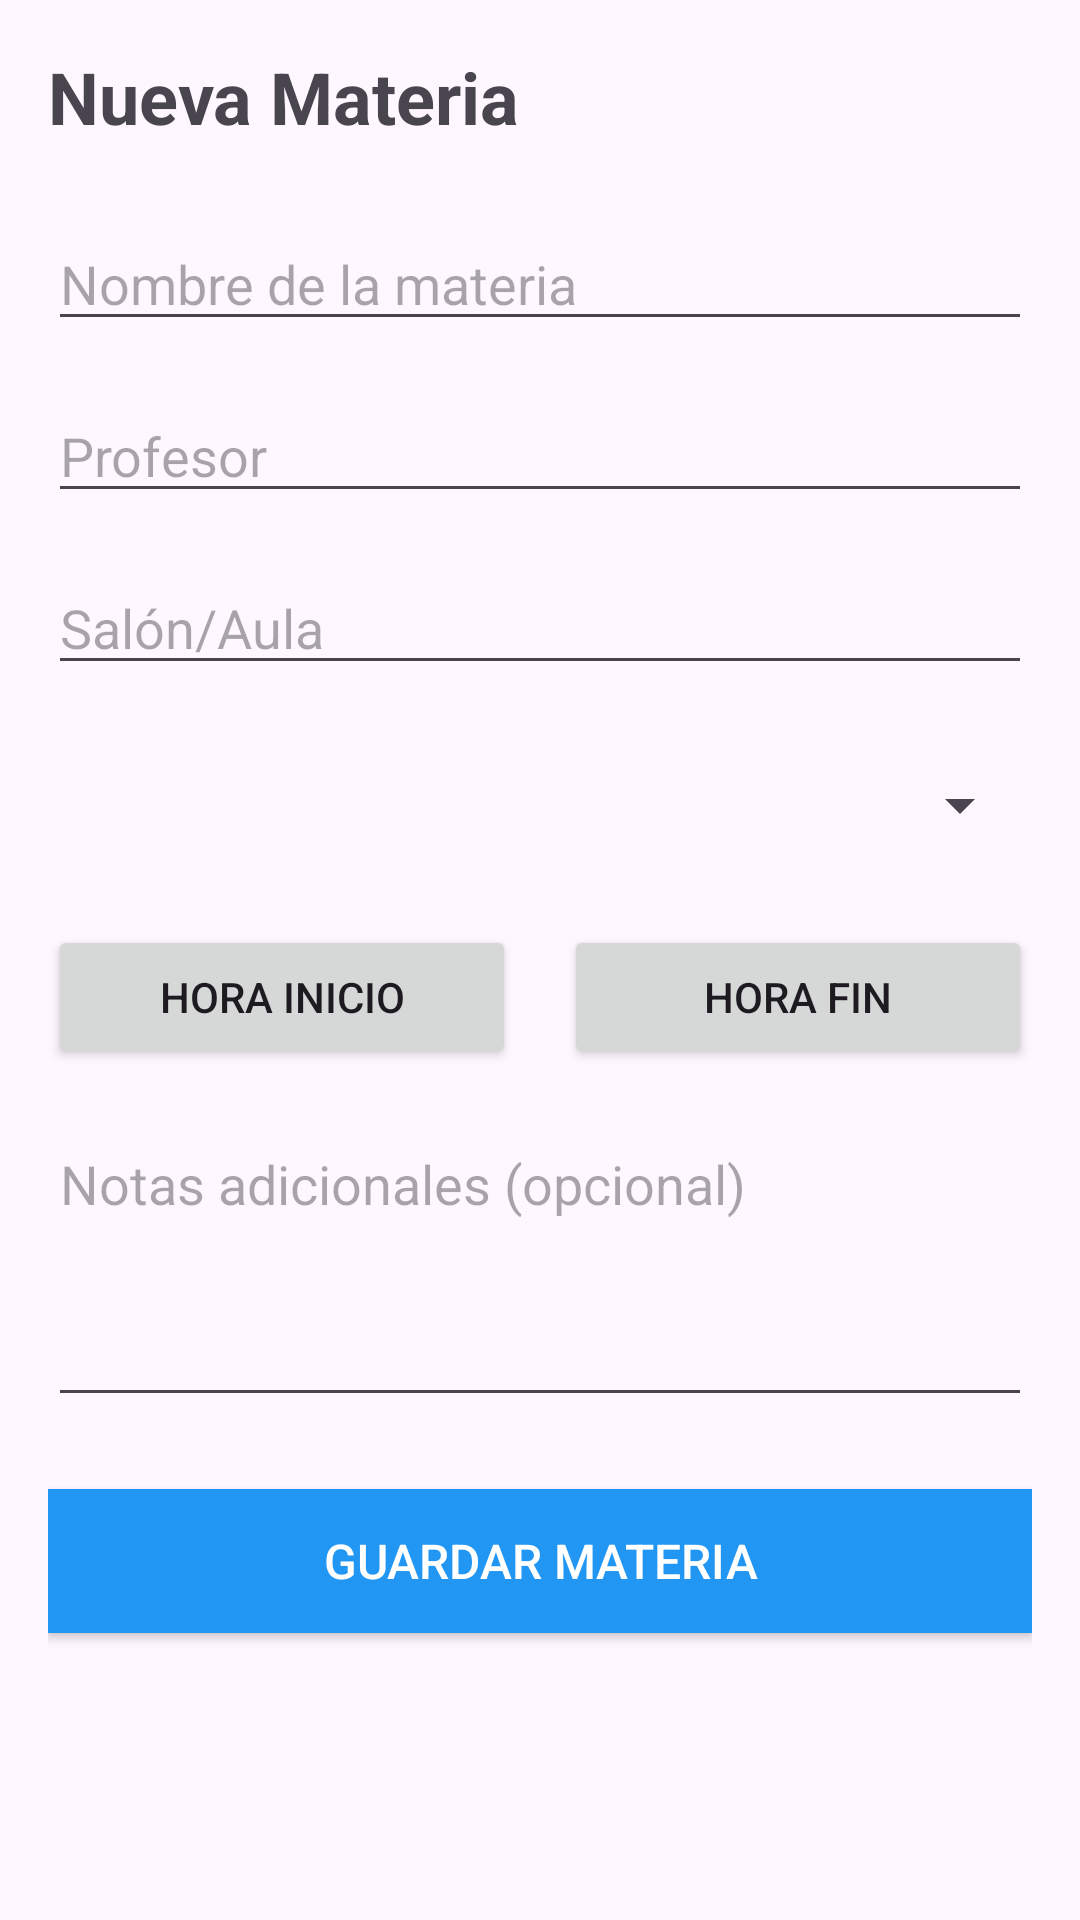

Android layout source for this screen:
<!-- AndroidManifest.xml: application theme Theme.OrganizadorHorarios -->
<!-- res/layout/activity_agregar_materia.xml -->
<?xml version="1.0" encoding="utf-8"?>
<LinearLayout xmlns:android="http://schemas.android.com/apk/res/android"
    android:layout_width="match_parent"
    android:layout_height="match_parent"
    android:orientation="vertical"
    android:padding="16dp">

    <TextView
        android:layout_width="match_parent"
        android:layout_height="wrap_content"
        android:text="Nueva Materia"
        android:textSize="24sp"
        android:textStyle="bold"
        android:layout_marginBottom="24dp" />

    <EditText
        android:id="@+id/etNombreMateria"
        android:layout_width="match_parent"
        android:layout_height="wrap_content"
        android:hint="Nombre de la materia"
        android:layout_marginBottom="16dp" />

    <EditText
        android:id="@+id/etProfesor"
        android:layout_width="match_parent"
        android:layout_height="wrap_content"
        android:hint="Profesor"
        android:layout_marginBottom="16dp" />

    <EditText
        android:id="@+id/etSalon"
        android:layout_width="match_parent"
        android:layout_height="wrap_content"
        android:hint="Salón/Aula"
        android:layout_marginBottom="16dp" />

    <Spinner
        android:id="@+id/spinnerDia"
        android:layout_width="match_parent"
        android:layout_height="48dp"
        android:layout_marginBottom="16dp" />

    <LinearLayout
        android:layout_width="match_parent"
        android:layout_height="wrap_content"
        android:orientation="horizontal"
        android:layout_marginBottom="16dp">

        <Button
            android:id="@+id/btnHoraInicio"
            android:layout_width="0dp"
            android:layout_height="wrap_content"
            android:layout_weight="1"
            android:layout_marginRight="8dp"
            android:text="Hora Inicio" />

        <Button
            android:id="@+id/btnHoraFin"
            android:layout_width="0dp"
            android:layout_height="wrap_content"
            android:layout_weight="1"
            android:layout_marginLeft="8dp"
            android:text="Hora Fin" />

    </LinearLayout>

    <EditText
        android:id="@+id/etNotas"
        android:layout_width="match_parent"
        android:layout_height="100dp"
        android:hint="Notas adicionales (opcional)"
        android:gravity="top"
        android:layout_marginBottom="24dp" />

    <Button
        android:id="@+id/btnGuardarMateria"
        android:layout_width="match_parent"
        android:layout_height="wrap_content"
        android:text="Guardar Materia"
        android:textSize="16sp"
        android:background="#2196F3"
        android:textColor="@android:color/white" />

</LinearLayout>
<!-- resources referenced by this layout -->
<resources>
  <style name="Theme.OrganizadorHorarios" parent="Base.Theme.OrganizadorHorarios" />
  <style name="Base.Theme.OrganizadorHorarios" parent="Theme.Material3.DayNight.NoActionBar">
          
          
      </style>
</resources>
